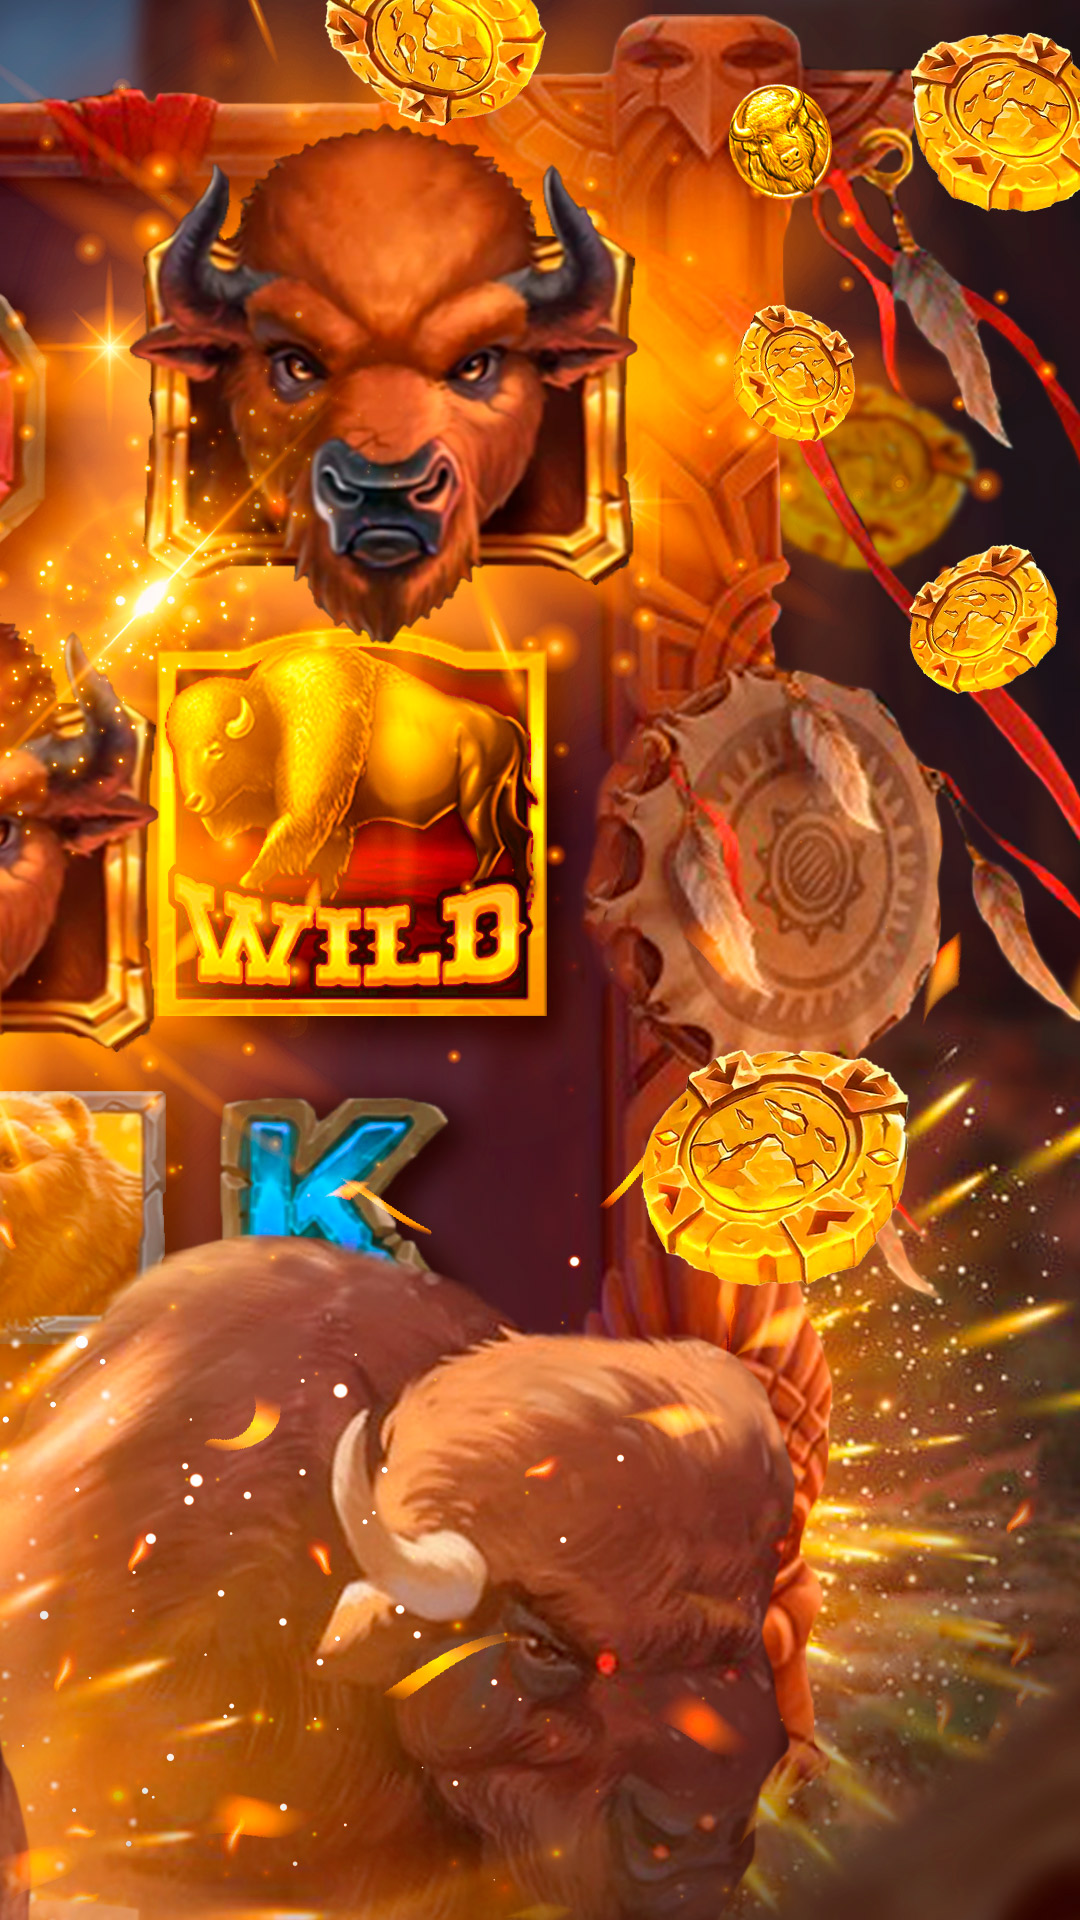

Write the Android layout XML for this screen, with the resource values it uses.
<!-- AndroidManifest.xml: application theme Theme.CoinBuffalo -->
<!-- res/layout/activity_boulfafmain.xml -->
<?xml version="1.0" encoding="utf-8"?>
<androidx.constraintlayout.widget.ConstraintLayout xmlns:android="http://schemas.android.com/apk/res/android"
    xmlns:app="http://schemas.android.com/apk/res-auto"
    xmlns:tools="http://schemas.android.com/tools"
    android:layout_width="match_parent"
    android:layout_height="match_parent"
    tools:context=".C9B"
    android:background="@drawable/load">

    <ProgressBar
        android:id="@+id/progressBar"
        android:layout_width="wrap_content"
        android:layout_height="wrap_content"
        android:visibility="visible"
        app:layout_constraintBottom_toBottomOf="@+id/webView"
        app:layout_constraintEnd_toEndOf="parent"
        app:layout_constraintStart_toStartOf="@+id/webView"
        app:layout_constraintTop_toTopOf="@+id/webView" />

    <WebView
        android:id="@+id/webView"
        android:layout_width="match_parent"
        android:layout_height="match_parent"
        android:visibility="invisible"
        app:layout_constraintBottom_toBottomOf="parent"
        >

    </WebView>

</androidx.constraintlayout.widget.ConstraintLayout>
<!-- resources referenced by this layout -->
<resources>
  <!-- drawable load: jpg bitmap (drawable, 522685 bytes) -->
  <style name="Theme.CoinBuffalo" parent="Theme.MaterialComponents.DayNight.NoActionBar">
          
          <item name="colorPrimary">@color/purple_500</item>
          <item name="colorPrimaryVariant">@color/purple_700</item>
          <item name="colorOnPrimary">@color/white</item>
          
          <item name="colorSecondary">@color/teal_200</item>
          <item name="colorSecondaryVariant">@color/teal_700</item>
          <item name="colorOnSecondary">@color/black</item>
          
          <item name="android:statusBarColor" tools:targetApi="l">?attr/colorPrimaryVariant</item>
          
      </style>
  <!-- not gathered from this repository: default colours our renderer supplied (Android Studio template values) -->
  <color name="purple_500">#FF6200EE</color>
  <color name="purple_700">#FF3700B3</color>
  <color name="teal_200">#FF03DAC5</color>
  <color name="teal_700">#FF018786</color>
  <color name="black">#FF000000</color>
  <color name="white">#FFFFFFFF</color>
</resources>
